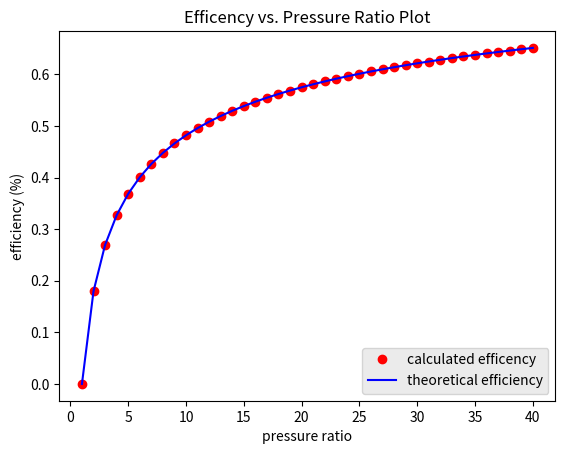

Recreate this plot in Python.
# -*- coding: utf-8 -*-
"""
ENPH 257 Thermodynamics Simulation Project

Brayton Cycle Demo 

[redacted]
Date Created: 2018-05-17

Description: This program create a computer model of a Brayton Cycle and make 
             a fully-labelled PV plot for an isentropic pressure ratio of 15. 

    - Show that the area enclosed by the cycle is consistent with the theoretical efficiency formula. 
    - Make a fully-labelled plot of thermal efficiency vs. pressure ratio, 
      showing the results of the theoretical formula as a line, 
      and the results of your numerical calculation as “data points”.
"""
import numpy as np 
import matplotlib.pyplot as plt


# Constants for the Ideal Gas used in the Brayton Cycle (User change this)
P_1 = 100000 # Initial pressure in Pascal 
V_1 = 1      # Initial volume in m^3 
T_1 = 293    # Initial temperature in Kelvin (ambient temp = 20 C)
pressure_ratio = 15 
#heat_added = 2000000 # heat added to the system in Stage 2 -> 3 in J


# Other constants 
R = 8.314 # gas constant in J / mol / K 
n = P_1 * V_1 / (R * T_1) # gas molecules in mol
C_v = (5/2) * R # heat capacity for diatomic gas under constant volume 
C_p = (7/2) * R # heat capacity for diatomic gas under constant pressure
gamma = 7/5 # heat capacity ratio for dry air (C_p/C_v)  

T_3 = 1000 + 273 # max operating temperature of the system in Kelvin 

"""
+---------------+
| Brayton Cycle |
+---------------+

"""
N = 40
pressure_ratio = np.ones(N)

calculated_efficency = np.ones(N)
theoretical_efficiency = np.ones(N)

for i in range(N):
    pressure_ratio[i] = i+1
    
    

    # Process 1 -> 2 (Isentropic Compression Stage) 
    
    P_2 = P_1 * pressure_ratio[i] 
    
    P_12 = np.linspace(P_1, P_2, num = 50)
    V_12 = ((P_1 * V_1**gamma) / P_12)**(1/gamma) 
    V_2 = V_12[len(V_12) - 1]
    T_2 = P_2 * V_2 / (n * R) 
    W_12 = P_1 * V_1**gamma * ((V_2**(1-gamma) - V_1**(1-gamma))/(1-gamma)) 
    
    
    # Process 2 -> 3 (Isobaric Combustion Stage)
    dT_23 = T_3 - T_2 # net temperature change 
    W_23  = n * R * dT_23     # work done via the heat added to the system 
    dV_23 = W_23 / P_2        # net change in volume 
    
    P_23 = np.linspace(P_2, P_2, num = 50)
    V_23 = np.linspace(V_2, V_2 + dV_23, num = 50)
    
    P_3 = P_2 
    V_3 = V_23[len(V_23) - 1]
    heat_added = n * C_p * (T_3 - T_2) # depends on T_3 (max operating temeprature)
    
    
    # Process 3 -> 4 (Isentropic Expansion Stage)
    
    P_4 = P_3 / pressure_ratio[i] 
    
    P_34 = np.linspace(P_3, P_4, num = 50)
    V_34 = ((P_3 * V_3**gamma) / P_34)**(1/gamma) 
    V_4 = V_34[len(V_34) - 1]
    
    W_34 = P_3 * V_3**gamma * ((V_4**(1-gamma) - V_3**(1-gamma))/(1-gamma)) 
    
    
    # Process 4 -> 1 (Isobaric Heat Rejection Stage)
    
    V_41 = np.linspace(V_4, V_1, num = 50)
    P_41 = np.linspace(P_4, P_4, num = 50)
    
    dV_41 = V_1 - V_4 
    P_4 = P_1 
    W_41 = P_4 * dV_41     # work done by the system 
    dT_41 = W_41 / (n * R) # net temperature change 
    heat_rejected = n * (C_v + R) * dT_41
    
    T_4 = P_4 * V_4 / (n * R) 
    
    """
    +-------------------------+
    | Efficiency Verification |
    +-------------------------+
    
    """
    
    theoretical_efficiency[i] = 1 - (P_1/P_2)**(1-1/gamma) # or equivalent to 1 - T_1/T_2 
    W = W_23 + W_34 + W_41 + W_12  # Net work done by the system = area inside PV locus
    Q_H = n * C_p * (T_3 - T_2) # = heat added
    calculated_efficency[i] = W / Q_H 


plt.figure(1) 
plt.plot(pressure_ratio, calculated_efficency, 'ro', label='calculated efficency')
plt.plot(pressure_ratio, theoretical_efficiency, 'b', label='theoretical efficiency')

plt.xlabel('pressure ratio')
plt.ylabel('efficiency (%)') 
plt.title('Efficency vs. Pressure Ratio Plot') 

legend = plt.legend(loc='lower right', shadow=False)
frame = legend.get_frame()
frame.set_facecolor('0.90')

plt.savefig("Brayton_Cycle_Efficiency_Plot") 
